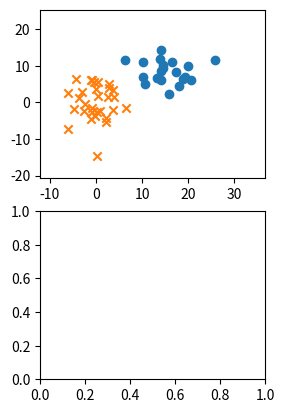

Reproduce this figure in Python. (Note: this script raises an exception after producing the figure.)
# -*- coding: utf-8 -*-

import numpy as np
import matplotlib.pyplot as plt
import pandas as pd
from pandas import Series, DataFrame

# multivariate_normal(평균,표준편차,사이즈): 정규분포를 다차원 공간에 대해 확장한 분포인 다변량 정규 분포에서 무작위 표본을 추출
from numpy.random import multivariate_normal


N1 = 20
Mu1 = [15,10]

N2 = 30
Mu2 = [0,0]

Variances = [15,30]

# 트레이닝 셋 데이터 무작위 생성
def prepare_dataset(variance):
    cov1 = np.array([[variance,0],[0,variance]])
    cov2 = np.array([[variance,0],[0,variance]])
    print('cov1\n',cov1,'\ncov2\n',cov2)
    
    df1 = DataFrame(multivariate_normal(Mu1,cov1,N1),columns=['x','y'])
    df1['type'] = 1
    #print('t=1\n',df1)
    df2 = DataFrame(multivariate_normal(Mu2,cov2,N2),columns=['x','y'])
    df2['type'] = -1
    #print('t=-1\n',df2)
    df = pd.concat([df1,df2],ignore_index=True)
    df = df.reindex(np.random.permutation(df.index)).reset_index(drop=True)
    print('df\n',df)
    return df

def run_simulation(variance, data_graph, param_graph):
    train_set = prepare_dataset(variance)
    train_set1 = train_set[train_set['type']==1]
    train_set2 = train_set[train_set['type']==-1]
    ymin, ymax = train_set.y.min()-5, train_set.y.max()+10
    xmin, xmax = train_set.x.min()-5, train_set.x.max()+10
    data_graph.set_ylim([ymin-1, ymax+1])
    data_graph.set_xlim([xmin-1, xmax+1])
    data_graph.scatter(train_set1.x, train_set1.y, marker='o')
    data_graph.scatter(train_set2.x, train_set2.y, marker='x')

    # 파라미터 값 초기 설정 W=0
    w0 = w1 = w2 = 0.0
    # 바이어스 값 = 트레이닝 셋에 포함된 모든 x와 y의 평균값 <- 적절하게 바꾸면 알고리즘 수렴속도 빠르게 변화 가능
    #               분류 직선이 원점을 지나는 경우 바이어스 값이 1이어도 빠르게 수렴 
    bias = 0.5 * (train_set.x.mean() + train_set.y.mean())

    paramhist = DataFrame([[w0,w1,w2]], columns=['w0','w1','w2'])
    # 30번 반복으로 임의설정
    for i in range(30):
        # DataFrame 행을 (인덱스, 시리즈) 쌍으로 반복 ; 행으로 묶어 표현
        for index, point in train_set.iterrows():
            #print('index\n',index,'\npoint\n',point)
            x, y, type = point.x, point.y, point.type
            # 파라미터 수정
            if type * (w0*bias + w1*x + w2*y) <= 0:
                w0 += type * 1 
                w1 += type * x
                w2 += type * y
        paramhist = paramhist.append(
                        Series([w0,w1,w2], ['w0','w1','w2']),
                        ignore_index=True)
    err = 0
    for index, point in train_set.iterrows():
        x, y, type = point.x, point.y, point.type
        if type * (w0*bias + w1*x + w2*y) <= 0:
            err += 1
    # 제대로 분류되지 않은 데이터의 비율
    err_rate = err * 100 / len(train_set)

    linex = np.arange(xmin-5, xmax+5)
    liney = - linex * w1 / w2 - bias * w0 / w2
    label = "ERR %.2f%%" % err_rate
    data_graph.plot(linex,liney,label=label,color='red')
    data_graph.legend(loc=1)
    paramhist.plot(ax=param_graph)
    param_graph.legend(loc=1)

    
if __name__ == '__main__':
    fig = plt.figure()
    
    for c, variance in enumerate(Variances):
        print('c=',c,'variance=',variance)
        subplots1 = fig.add_subplot(2,2,c+1) # data_graph
        subplots2 = fig.add_subplot(2,2,c+2+1) # param_graph
        run_simulation(variance, subplots1, subplots2)
    fig.show()
    # 완전히 분류된 경우 파라미터의 변화가 도중에 멈추지만 완전히 분류되지 못한 경우 한없이 변화한다
